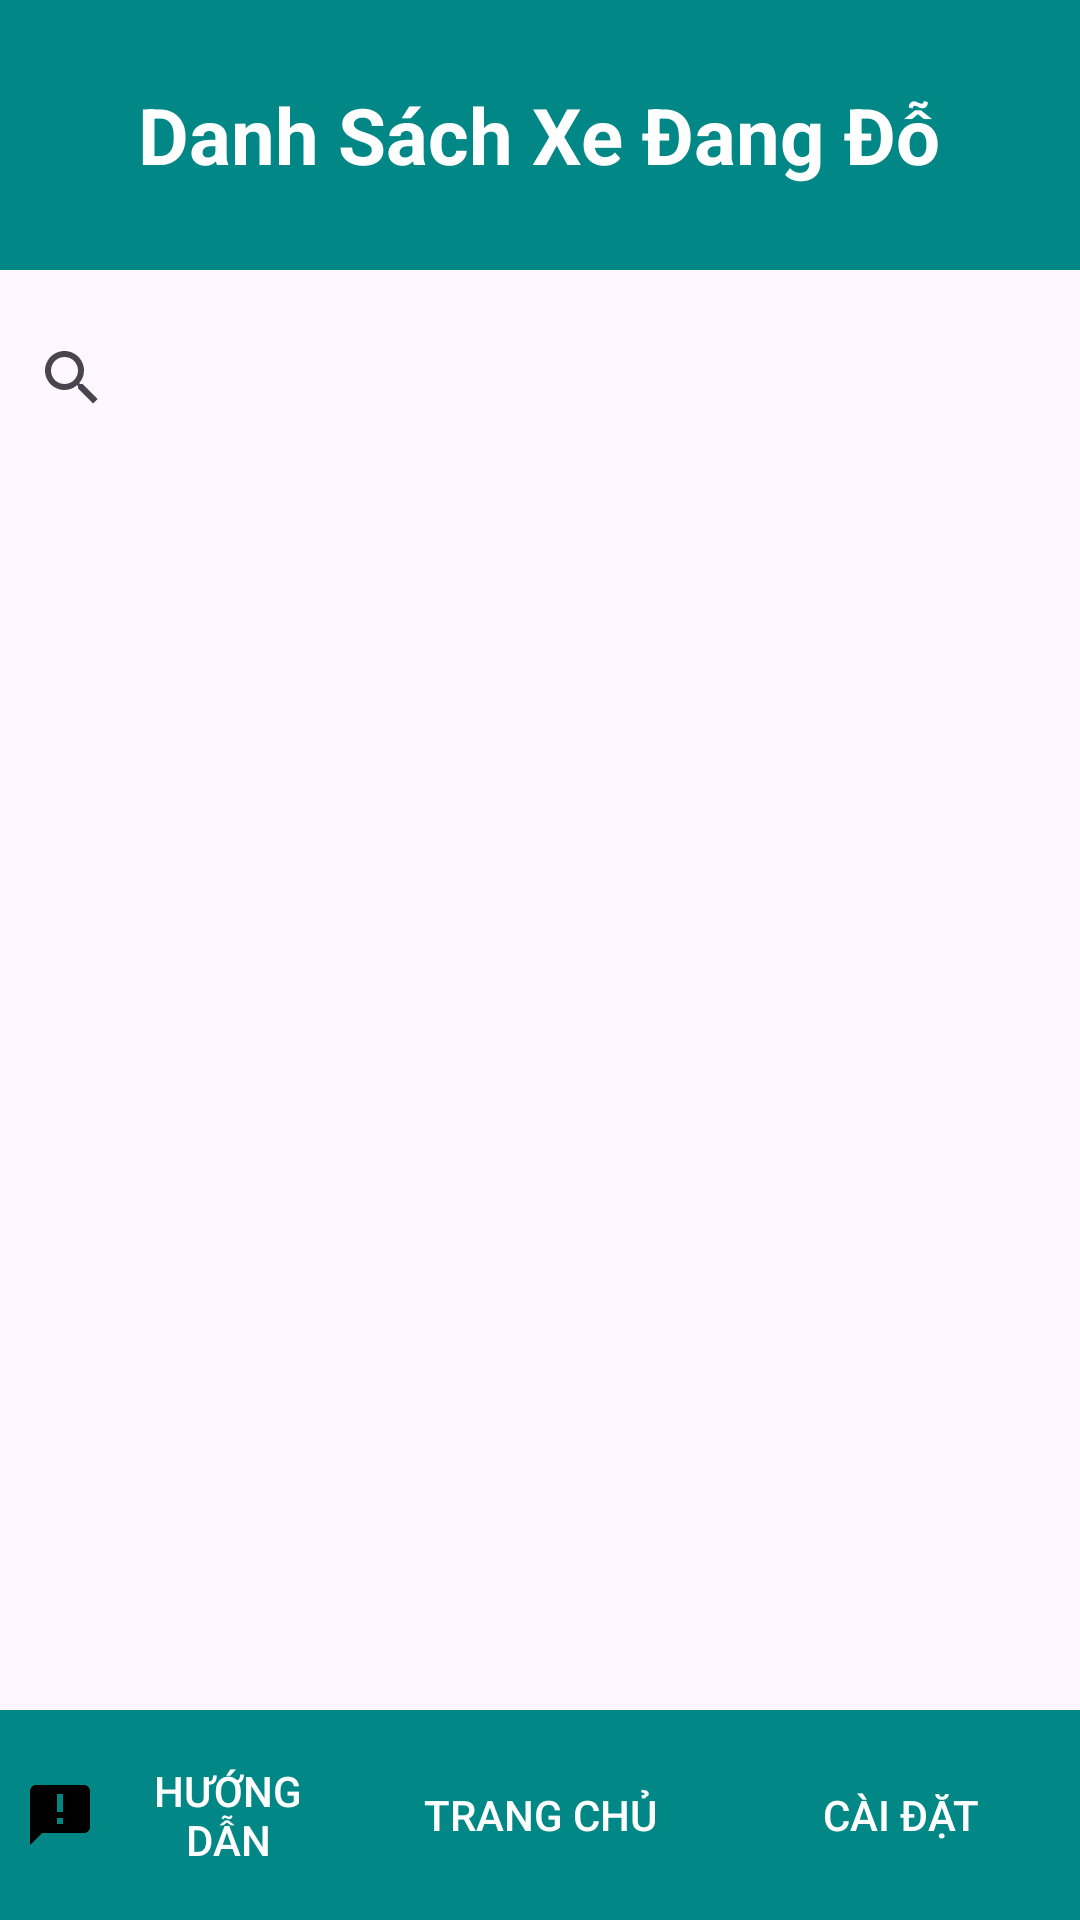

Write the Android layout XML for this screen, with the resource values it uses.
<!-- AndroidManifest.xml: application theme Theme.NhanDienBienBao -->
<!-- res/layout/activity_vehicle_list.xml -->
<?xml version="1.0" encoding="utf-8"?>
<androidx.constraintlayout.widget.ConstraintLayout
    xmlns:android="http://schemas.android.com/apk/res/android"
    xmlns:app="http://schemas.android.com/apk/res-auto"
    xmlns:tools="http://schemas.android.com/tools"
    android:layout_width="match_parent"
    android:layout_height="match_parent"
    android:padding="0dp"
    tools:context=".VehicleListActivity">

    
    <LinearLayout
        android:id="@+id/header"
        android:layout_width="match_parent"
        android:layout_height="90dp"
        android:background="@color/teal_700"
        android:gravity="center"
        android:padding="0dp"
        app:layout_constraintTop_toTopOf="parent"
        app:layout_constraintStart_toStartOf="parent"
        app:layout_constraintEnd_toEndOf="parent">

        <TextView
            android:id="@+id/tvTitle"
            android:layout_width="wrap_content"
            android:layout_height="wrap_content"
            android:text="Danh Sách Xe Đang Đỗ"
            android:textSize="26sp"
            android:textStyle="bold"
            android:textColor="@color/white"/>
    </LinearLayout>

    
    <SearchView
        android:id="@+id/searchView"
        android:layout_width="match_parent"
        android:layout_height="wrap_content"
        android:queryHint="Tìm kiếm biển số xe..."
        android:layout_marginTop="12dp"
        app:layout_constraintTop_toBottomOf="@id/header"
        app:layout_constraintStart_toStartOf="parent"
        app:layout_constraintEnd_toEndOf="parent"/>

    
    <androidx.recyclerview.widget.RecyclerView
        android:id="@+id/rvVehicleList"
        android:layout_width="match_parent"
        android:layout_height="0dp"
        android:layout_marginTop="12dp"
        android:scrollbars="vertical"
        app:layout_constraintTop_toBottomOf="@id/searchView"
        app:layout_constraintBottom_toTopOf="@id/menuBar"
        app:layout_constraintStart_toStartOf="parent"
        app:layout_constraintEnd_toEndOf="parent"/>

    
    <LinearLayout
        android:id="@+id/menuBar"
        android:layout_width="match_parent"
        android:layout_height="70dp"
        android:background="@color/teal_700"
        android:orientation="horizontal"
        android:gravity="center_vertical"
        android:paddingVertical="10dp"
        android:paddingHorizontal="0dp"
        app:layout_constraintBottom_toBottomOf="parent"
        app:layout_constraintStart_toStartOf="parent"
        app:layout_constraintEnd_toEndOf="parent">

        <androidx.appcompat.widget.AppCompatButton
            android:id="@+id/btnHuongDan"
            android:layout_width="0dp"
            android:layout_height="wrap_content"
            android:layout_weight="1"
            android:layout_marginStart="8dp"
            android:layout_marginEnd="8dp"
            android:background="@android:color/transparent"
            android:drawableStart="@drawable/ic_announcement"
            android:drawablePadding="8dp"
            android:gravity="center_vertical|center_horizontal"
            android:text="Hướng dẫn"
            android:textColor="@color/white"
            android:textSize="14sp" />

        <androidx.appcompat.widget.AppCompatButton
            android:id="@+id/btnExit"
            android:layout_width="0dp"
            android:layout_height="wrap_content"
            android:layout_weight="1"
            android:layout_marginStart="8dp"
            android:layout_marginEnd="8dp"
            android:text="Trang chủ"
            android:textSize="14sp"
            android:textColor="@color/white"
            android:background="@android:color/transparent"
            android:drawableStart="@drawable/ic_home"
            android:drawablePadding="8dp"
            android:gravity="center_vertical|center_horizontal"/>

        <androidx.appcompat.widget.AppCompatButton
            android:id="@+id/btnSettings"
            android:layout_width="0dp"
            android:layout_height="wrap_content"
            android:layout_weight="1"
            android:layout_marginStart="8dp"
            android:layout_marginEnd="8dp"
            android:background="@android:color/transparent"
            android:drawableStart="@drawable/ic_settings"
            android:drawablePadding="8dp"
            android:gravity="center_vertical|center_horizontal"
            android:text="Cài đặt"
            android:textColor="@color/white"
            android:textSize="14sp" />
    </LinearLayout>


</androidx.constraintlayout.widget.ConstraintLayout>
<!-- resources referenced by this layout -->
<resources>
  <color name="white">#FFFFFFFF</color>
  <!-- drawable ic_announcement (drawable) -->
  <vector xmlns:android="http://schemas.android.com/apk/res/android"
      android:autoMirrored="true"
      android:height="24dp"
      android:width="24dp"
      android:viewportHeight="24"
      android:viewportWidth="24"
      android:tint="#000000">
  
  <path
          android:fillColor="@android:color/white"
          android:pathData="M20,2L4,2c-1.1,0 -1.99,0.9 -1.99,2L2,22l4,-4h14c1.1,0 2,-0.9 2,-2L22,4c0,-1.1 -0.9,-2 -2,-2zM13,11h-2L11,5h2v6zM13,15h-2v-2h2v2z"/>
  </vector>
  <style name="Theme.NhanDienBienBao" parent="Base.Theme.NhanDienBienBao" />
  <style name="Base.Theme.NhanDienBienBao" parent="Theme.Material3.DayNight.NoActionBar">
          
          
      </style>
  <!-- not gathered from this repository: default colours our renderer supplied (Android Studio template values) -->
  <color name="teal_700">#FF018786</color>
</resources>
